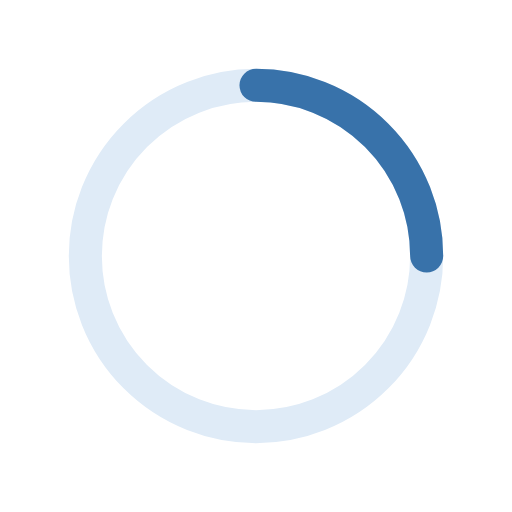
t = 0.00 s
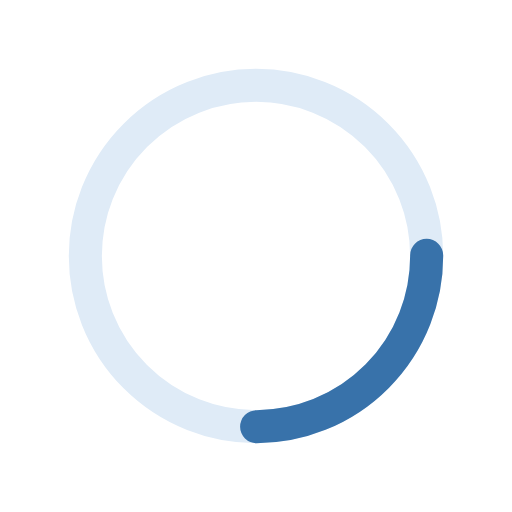
t = 0.21 s
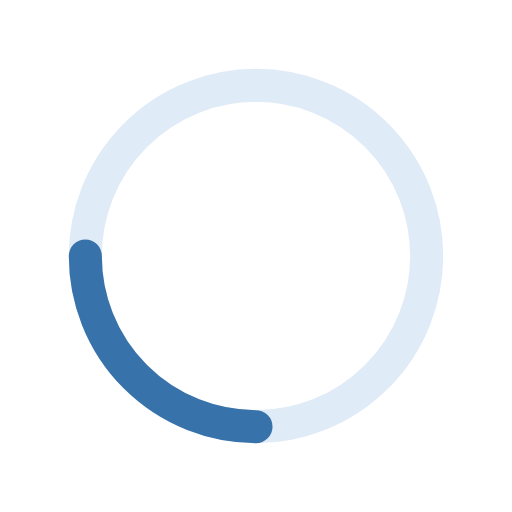
t = 0.43 s
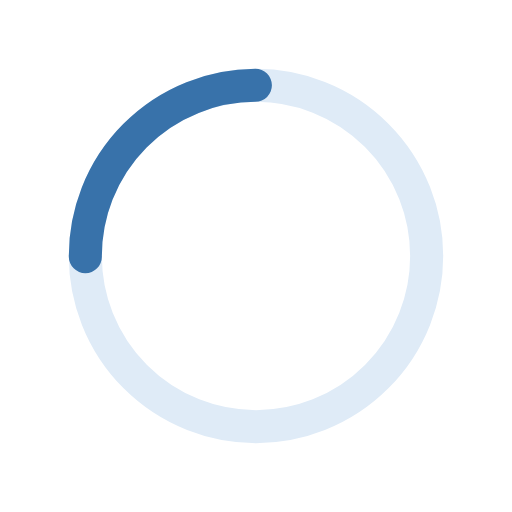
t = 0.64 s

The animated SVG that drew these frames (rendered in a browser with its animation timeline set to each time). Animation: 1 SMIL element (animateTransform=1); one cycle of 0.85 s, repeats indefinitely.

<svg xmlns="http://www.w3.org/2000/svg" width="54" height="54" viewBox="0 0 24 24" fill="none" stroke="#3872aa" stroke-width="1.55" stroke-linecap="round" stroke-linejoin="round"><circle cx="12" cy="12" r="8" stroke="#dfebf7"/><path d="M12 4a8 8 0 0 1 8 8"><animateTransform attributeName="transform" type="rotate" from="0 12 12" to="360 12 12" dur="0.85s" repeatCount="indefinite"/></path></svg>
